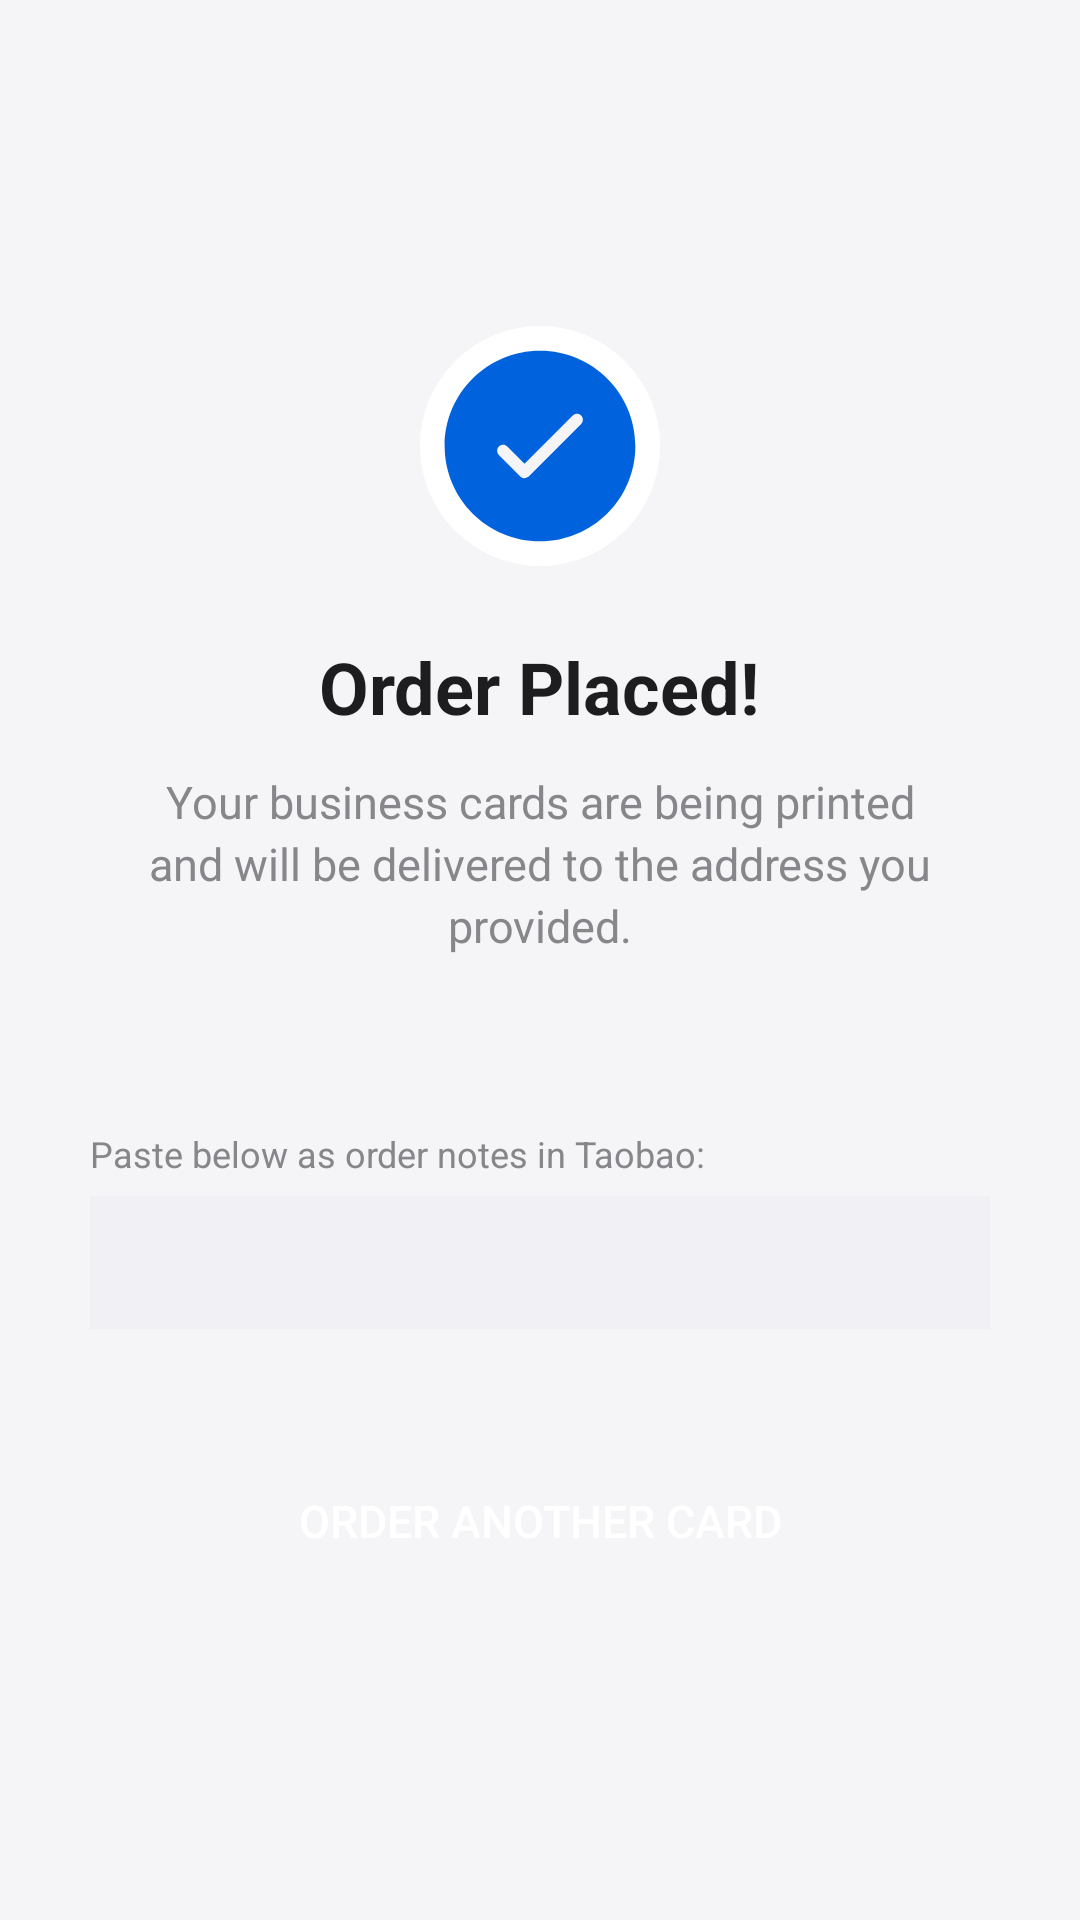

The Android layout XML behind this screen, and the referenced resources:
<!-- AndroidManifest.xml: application theme Theme.CardCase2 -->
<!-- res/layout/fragment_make4.xml -->
<?xml version="1.0" encoding="utf-8"?>
<LinearLayout xmlns:android="http://schemas.android.com/apk/res/android"
    xmlns:tools="http://schemas.android.com/tools"
    android:layout_width="match_parent"
    android:layout_height="match_parent"
    android:orientation="vertical"
    android:gravity="center"
    android:background="#F5F5F7"
    tools:context=".foreground.Make4Fragment">

    <ImageView
        android:layout_width="80dp"
        android:layout_height="80dp"
        android:src="@drawable/confirm_icon" />

    <TextView
        android:layout_width="wrap_content"
        android:layout_height="wrap_content"
        android:layout_marginTop="24dp"
        android:text="Order Placed!"
        android:textColor="#1D1D1F"
        android:textSize="24sp"
        android:textStyle="bold"
        android:gravity="center" />

    <TextView
        android:layout_width="280dp"
        android:layout_height="wrap_content"
        android:layout_marginTop="12dp"
        android:text="Your business cards are being printed and will be delivered to the address you provided."
        android:textColor="#86868B"
        android:textSize="15sp"
        android:gravity="center"
        android:lineSpacingExtra="3dp" />

    <TextView
        android:id="@+id/orderIdLabel"
        android:layout_width="wrap_content"
        android:layout_height="wrap_content"
        android:layout_marginTop="20dp"
        android:textColor="#6366F1"
        android:textSize="13sp"
        android:gravity="center" />

    <TextView
        android:layout_width="300dp"
        android:layout_height="wrap_content"
        android:layout_marginTop="20dp"
        android:text="Paste below as order notes in Taobao:"
        android:textColor="#86868B"
        android:textSize="12sp"
        android:gravity="start" />

    <TextView
        android:id="@+id/orderSummaryText"
        android:layout_width="300dp"
        android:layout_height="wrap_content"
        android:layout_marginTop="6dp"
        android:background="#F0F0F5"
        android:padding="14dp"
        android:textColor="#3C3C43"
        android:textSize="12sp"
        android:lineSpacingExtra="3dp"
        android:fontFamily="monospace"
        android:gravity="start" />

    <Button
        android:id="@+id/continuemaking"
        android:layout_width="200dp"
        android:layout_height="48dp"
        android:layout_marginTop="40dp"
        android:background="@drawable/btn_primary"
        android:text="Order Another Card"
        android:textColor="#FFFFFF"
        android:textSize="15sp"
        android:stateListAnimator="@null" />

</LinearLayout>
<!-- resources referenced by this layout -->
<resources>
  <!-- drawable confirm_icon (drawable) -->
  <vector xmlns:android="http://schemas.android.com/apk/res/android"
      android:width="146dp"
      android:height="146dp"
      android:viewportWidth="146"
      android:viewportHeight="146">
    <path
        android:pathData="M73,73m-54,0a54,54 0,1 1,108 0a54,54 0,1 1,-108 0"
        android:strokeWidth="38"
        android:fillColor="#00000000"
        android:strokeColor="#ffffff"/>
    <path
        android:pathData="M73,15C105.03,15 131,40.97 131,73C131,105.03 105.03,131 73,131C40.97,131 15,105.03 15,73C15,40.97 40.97,15 73,15ZM98.04,54.49C96.72,53.17 94.63,53.08 93.21,54.22L92.91,54.49L63.58,83.82L53.09,73.34C51.67,71.92 49.38,71.92 47.96,73.34C46.64,74.66 46.55,76.75 47.7,78.17L47.96,78.46L61.01,91.51C62.33,92.83 64.42,92.92 65.84,91.78L66.14,91.51L98.04,59.61C99.45,58.2 99.45,55.9 98.04,54.49Z"
        android:fillColor="#0162DD"/>
  </vector>
  <style name="Theme.CardCase2" parent="Theme.MaterialComponents.DayNight.NoActionBar.Bridge">
          
          <item name="colorPrimary">@color/primary</item>
          <item name="colorPrimaryVariant">@color/primary_dark</item>
          <item name="colorOnPrimary">@color/white</item>
          <item name="colorSecondary">@color/primary</item>
          <item name="colorSecondaryVariant">@color/primary_dark</item>
          <item name="colorOnSecondary">@color/white</item>
          <item name="android:statusBarColor">@color/hero_start</item>
          <item name="android:windowBackground">@color/background</item>
          
      </style>
  <color name="primary">#4F46E5</color>
  <color name="primary_dark">#4338CA</color>
  <color name="white">#FFFFFFFF</color>
  <color name="hero_start">#1E1B4B</color>
  <color name="background">#FFFFFF</color>
</resources>
